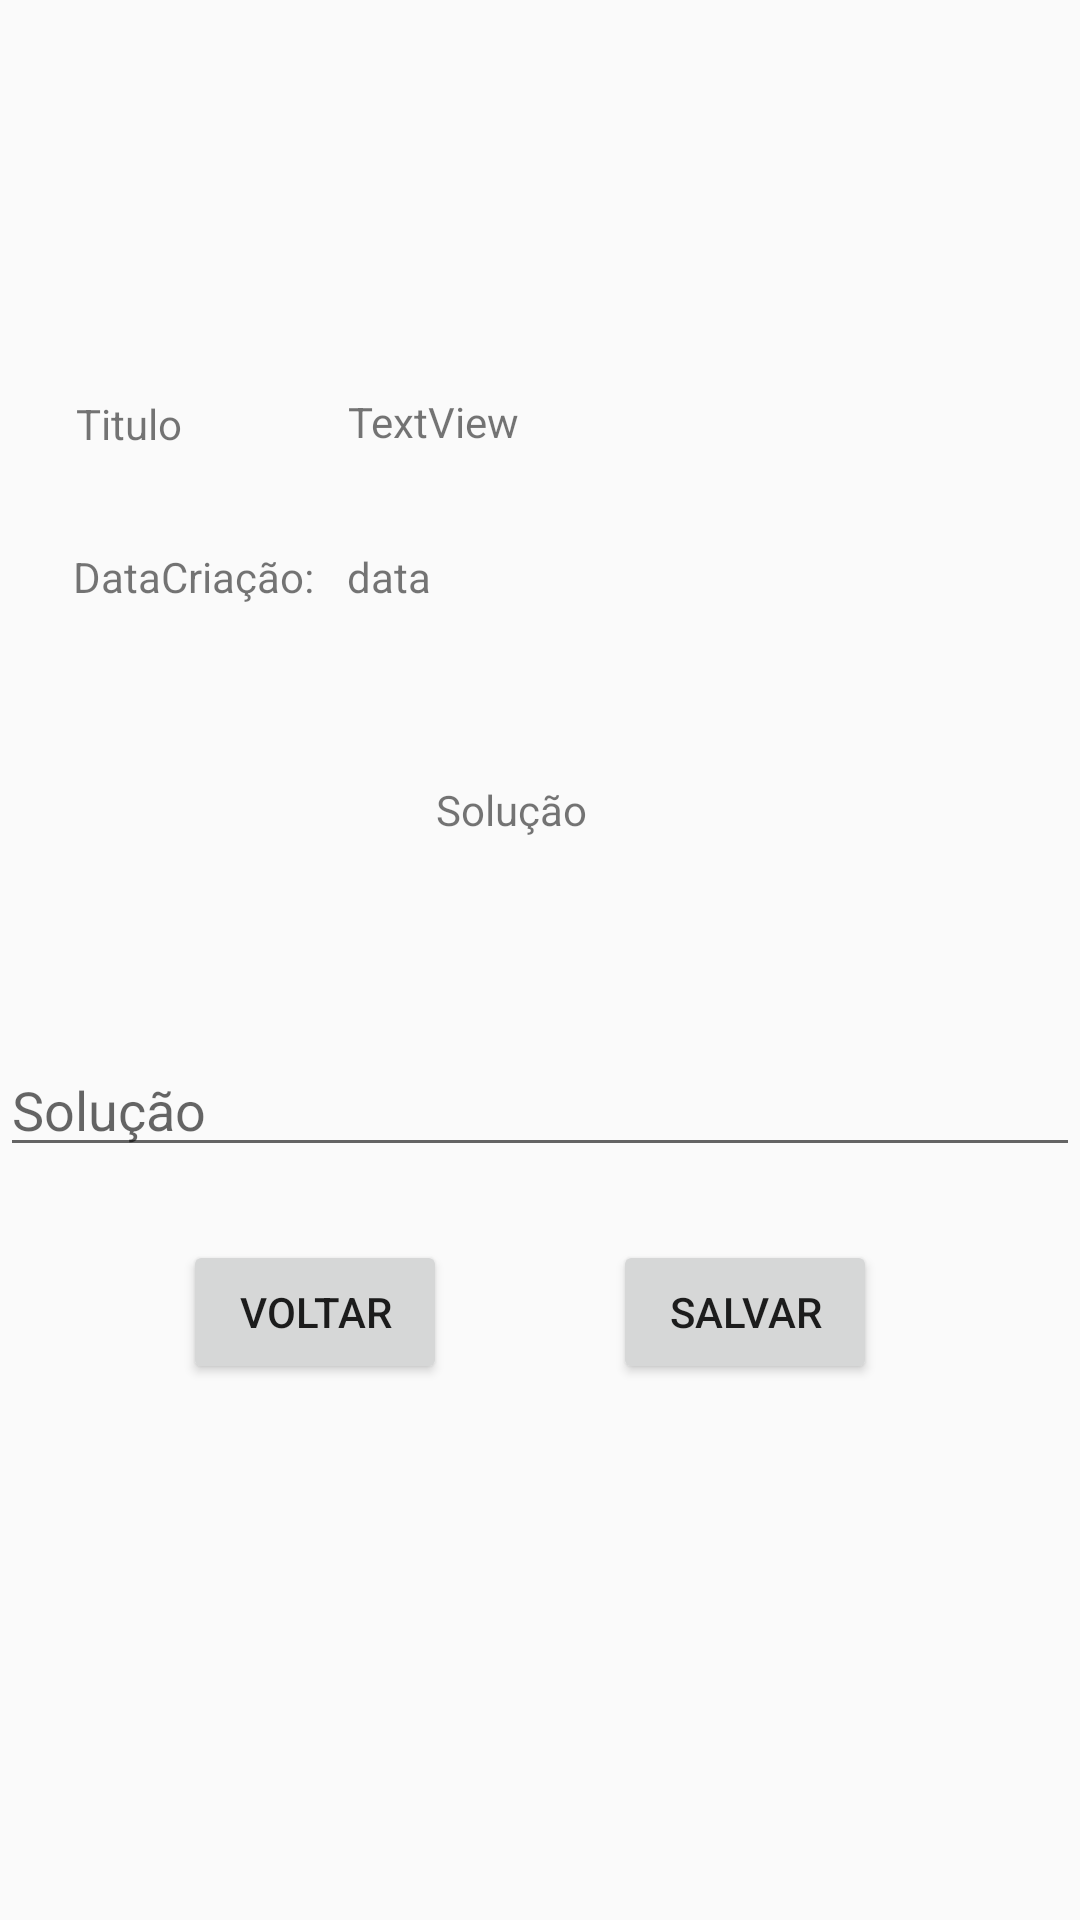

Produce the Android XML layout that renders to this screen, including the resource entries it uses.
<!-- AndroidManifest.xml: application theme AppTheme -->
<!-- res/layout/activity_resolucao.xml -->
<?xml version="1.0" encoding="utf-8"?>
<androidx.constraintlayout.widget.ConstraintLayout xmlns:android="http://schemas.android.com/apk/res/android"
    xmlns:app="http://schemas.android.com/apk/res-auto"
    xmlns:tools="http://schemas.android.com/tools"
    android:layout_width="match_parent"
    android:layout_height="match_parent"
    tools:context=".Resolver_Activity">

    <Button
        android:id="@+id/bt_res_voltar"
        android:layout_width="wrap_content"
        android:layout_height="wrap_content"
        android:text="Voltar"
        app:layout_constraintBottom_toBottomOf="parent"
        app:layout_constraintEnd_toEndOf="parent"
        app:layout_constraintHorizontal_bias="0.224"
        app:layout_constraintStart_toStartOf="parent"
        app:layout_constraintTop_toTopOf="parent"
        app:layout_constraintVertical_bias="0.698" />

    <EditText
        android:id="@+id/input_solucao_res2"
        android:layout_width="match_parent"
        android:layout_height="wrap_content"
        android:inputType="text"
        android:hint="Solução"
        app:layout_constraintBottom_toBottomOf="parent"
        app:layout_constraintTop_toTopOf="parent"
        app:layout_constraintVertical_bias="0.581"
        tools:layout_editor_absoluteX="16dp" />

    <TextView
        android:id="@+id/textView3"
        android:layout_width="wrap_content"
        android:layout_height="wrap_content"
        android:text="Titulo "
        app:layout_constraintBottom_toBottomOf="parent"
        app:layout_constraintEnd_toEndOf="parent"
        app:layout_constraintHorizontal_bias="0.079"
        app:layout_constraintStart_toStartOf="parent"
        app:layout_constraintTop_toTopOf="parent"
        app:layout_constraintVertical_bias="0.212" />

    <TextView
        android:id="@+id/tv_res_titulo"
        android:layout_width="156dp"
        android:layout_height="28dp"
        android:text="TextView"
        app:layout_constraintBottom_toBottomOf="parent"
        app:layout_constraintEnd_toEndOf="parent"
        app:layout_constraintHorizontal_bias="0.568"
        app:layout_constraintStart_toStartOf="parent"
        app:layout_constraintTop_toTopOf="parent"
        app:layout_constraintVertical_bias="0.214" />

    <TextView
        android:id="@+id/textView4"
        android:layout_width="wrap_content"
        android:layout_height="wrap_content"
        android:text="DataCriação: "
        app:layout_constraintBottom_toBottomOf="parent"
        app:layout_constraintEnd_toEndOf="parent"
        app:layout_constraintHorizontal_bias="0.088"
        app:layout_constraintStart_toStartOf="parent"
        app:layout_constraintTop_toTopOf="parent"
        app:layout_constraintVertical_bias="0.294" />

    <TextView
        android:id="@+id/tv_res_data"
        android:layout_width="159dp"
        android:layout_height="19dp"
        android:text="data"
        app:layout_constraintBottom_toBottomOf="parent"
        app:layout_constraintEnd_toEndOf="parent"
        app:layout_constraintHorizontal_bias="0.575"
        app:layout_constraintStart_toStartOf="parent"
        app:layout_constraintTop_toTopOf="parent"
        app:layout_constraintVertical_bias="0.294" />

    <TextView
        android:id="@+id/textView11"
        android:layout_width="wrap_content"
        android:layout_height="wrap_content"
        android:text="Solução"
        app:layout_constraintBottom_toBottomOf="parent"
        app:layout_constraintEnd_toEndOf="parent"
        app:layout_constraintHorizontal_bias="0.469"
        app:layout_constraintStart_toStartOf="parent"
        app:layout_constraintTop_toTopOf="parent"
        app:layout_constraintVertical_bias="0.419" />

    <Button
        android:id="@+id/bt_res_salvar"
        android:layout_width="wrap_content"
        android:layout_height="wrap_content"
        android:text="Salvar"
        app:layout_constraintBottom_toBottomOf="parent"
        app:layout_constraintEnd_toEndOf="parent"
        app:layout_constraintHorizontal_bias="0.751"
        app:layout_constraintStart_toStartOf="parent"
        app:layout_constraintTop_toTopOf="parent"
        app:layout_constraintVertical_bias="0.698" />
</androidx.constraintlayout.widget.ConstraintLayout>
<!-- resources referenced by this layout -->
<resources>
  <style name="AppTheme" parent="Theme.AppCompat.Light.DarkActionBar">
          
          <item name="colorPrimary">@color/colorPrimary</item></style>
  <color name="colorPrimary">#006400</color>
</resources>
